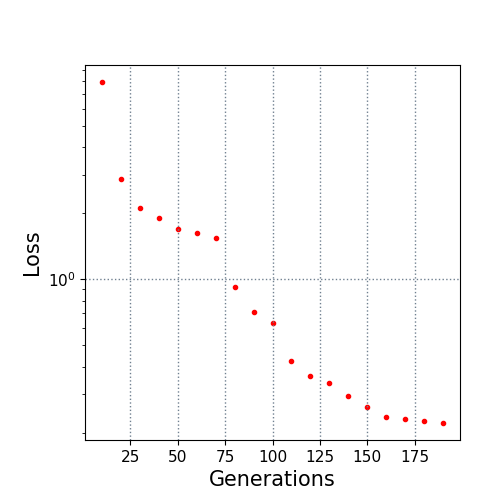

Source data for this figure (header and first rows):
10.0, 7.928669
20.0, 2.873
30.0, 2.109
40.0, 1.9
50.0, 1.689
60.0, 1.62
70.0, 1.54
80.0, 0.921
90.0, 0.7067
100.0, 0.6317
110.0, 0.4262
120.0, 0.3632
130.0, 0.3359
140.0, 0.2952
150.0, 0.2633
160.0, 0.2358
170.0, 0.2303
180.0, 0.2254
190.0, 0.2216
